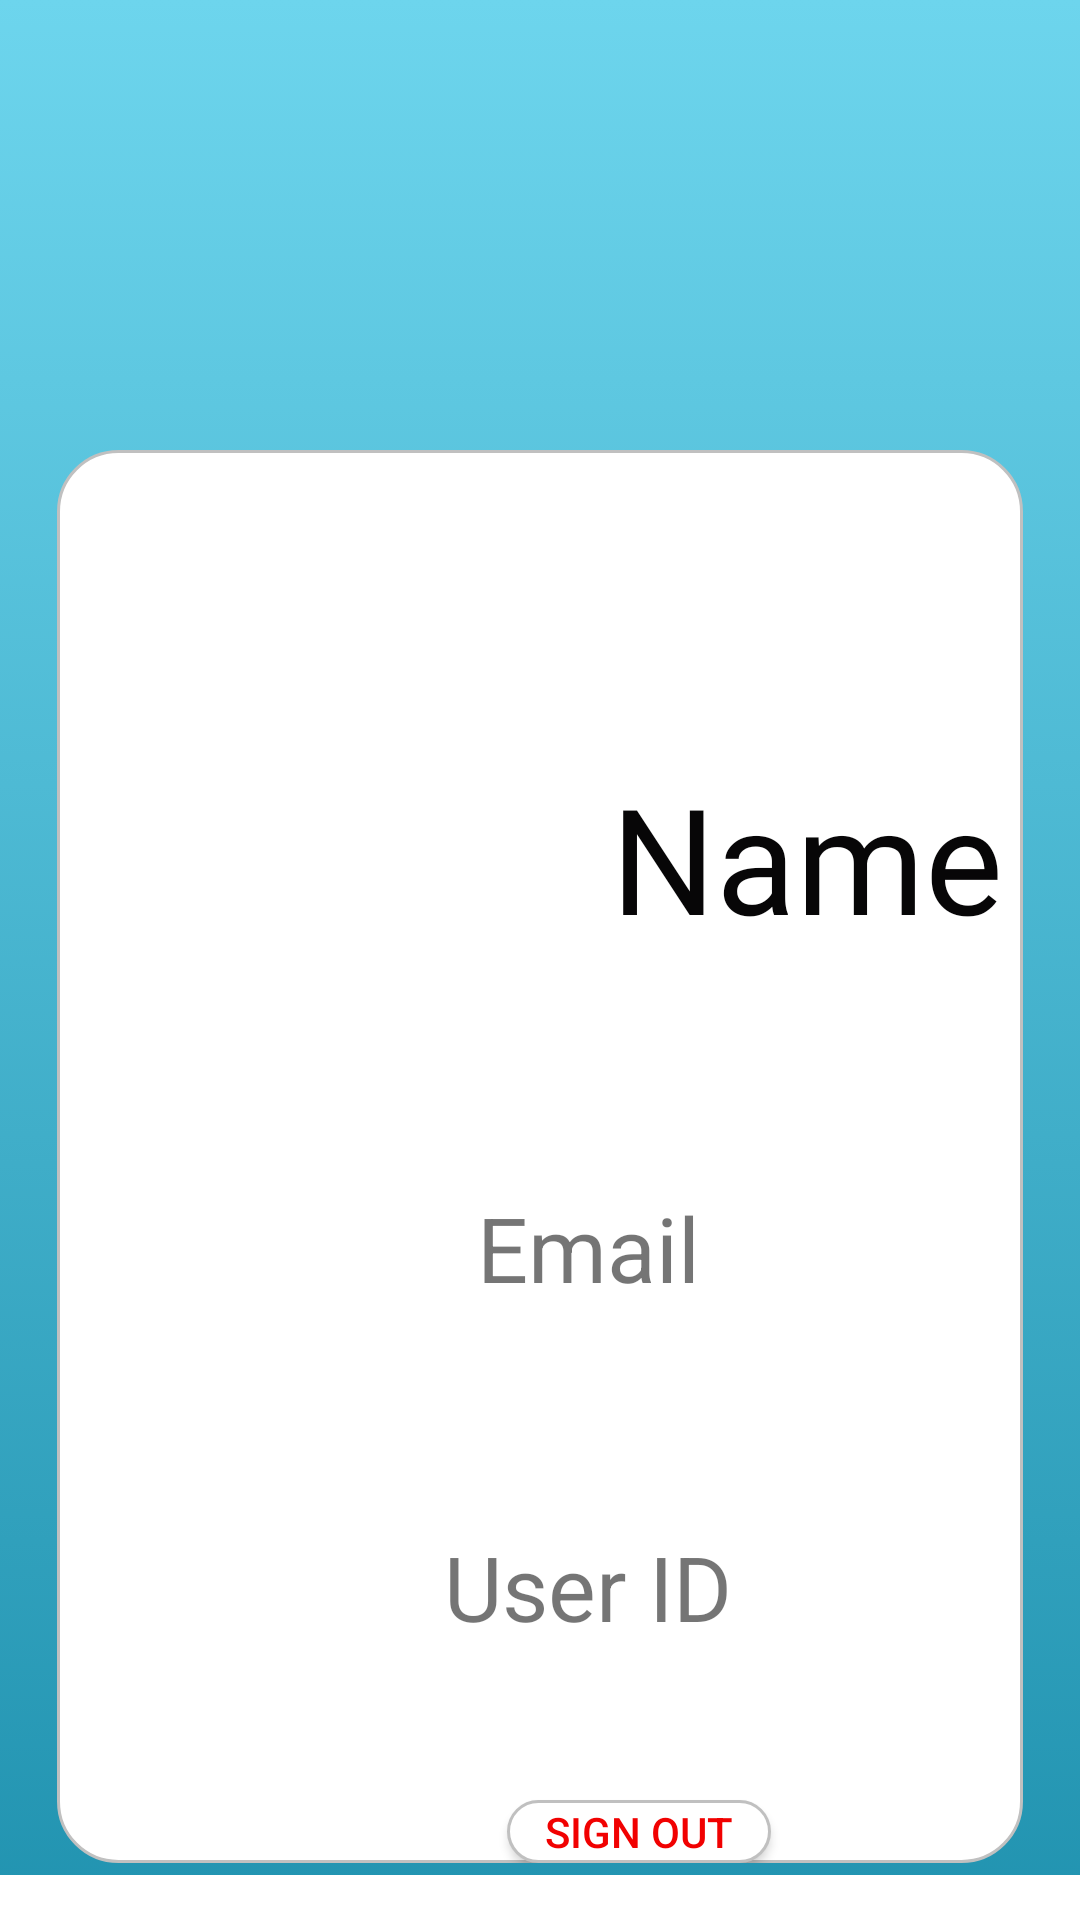

Reconstruct the res/layout file that produces this screen, plus the resources it refers to.
<!-- AndroidManifest.xml: application theme AppTheme -->
<!-- res/layout/fragment_profile.xml -->
<?xml version="1.0" encoding="utf-8"?>
<RelativeLayout xmlns:app="http://schemas.android.com/apk/res-auto"
    android:layout_width="match_parent"
    android:layout_height="match_parent"
    xmlns:android="http://schemas.android.com/apk/res/android"
    xmlns:tools="http://schemas.android.com/tools"
    tools:context=".activity.experimentActivity"
    android:background="@drawable/gradient_color"
    >

<RelativeLayout
    android:layout_width="match_parent"
    android:layout_height="195dp"
    android:background="@color/white"
    android:layout_marginTop="625dp"/>
<RelativeLayout
    android:layout_width="match_parent"
    android:layout_height="match_parent"
    android:layout_marginTop="150dp"
    android:background="@drawable/roundedcorners"
    android:layout_marginLeft="19dp"
    android:layout_marginStart="19dp"
    android:layout_marginBottom="19dp"
    android:layout_marginRight="19dp"
    android:layout_marginEnd="19dp">


    <TextView
        android:id="@+id/display_name12"
        style="@style/baloo"
        android:layout_width="198dp"
        android:layout_height="64dp"
        android:layout_alignParentStart="true"
        android:layout_alignParentLeft="true"
        android:layout_alignParentTop="true"
        android:layout_centerInParent="true"
        android:layout_marginStart="178dp"
        android:layout_marginLeft="178dp"
        android:layout_marginTop="103dp"
        android:gravity="center"
        android:text="Name"
        android:textColor="#070607"
        android:textSize="49sp" />

    <TextView
        android:id="@+id/display_email12"
        android:layout_width="match_parent"
        android:layout_height="88dp"
        android:layout_below="@id/display_name12"
       android:layout_marginTop="55dp"
        android:text="Email"
        android:gravity="center"
        android:layout_marginLeft="32dp"
        android:textSize="30sp"
        android:layout_marginStart="32dp" />

    <TextView
        android:id="@+id/display_id12"
        android:layout_width="match_parent"
        android:layout_height="88dp"
        android:gravity="center"
        android:layout_below="@id/display_email12"
        android:layout_marginStart="32dp"
        android:layout_marginLeft="32dp"
        android:layout_marginTop="25dp"
        android:text="User ID"
        android:textSize="30sp" />

    <ImageView
        android:id="@+id/display_profile12"
        android:layout_width="161dp"
        android:layout_height="143dp"
        android:layout_alignParentStart="true"
        android:layout_alignParentLeft="true"
        android:layout_alignParentTop="true"
        android:layout_alignParentEnd="true"
        android:layout_alignParentRight="true"
        android:layout_alignParentBottom="true"
        android:layout_centerHorizontal="true"
        android:layout_marginStart="11dp"
        android:layout_marginLeft="11dp"
        android:layout_marginTop="69dp"
        android:layout_marginEnd="201dp"
        android:layout_marginRight="201dp"
        android:layout_marginBottom="392dp"
        app:srcCompat="@drawable/ic_action_person" />

    <Button
        android:id="@+id/Logout1"
        android:layout_width="wrap_content"
        android:layout_height="100dp"
        android:text="Sign out"
        android:textColor="#F10101"
        android:background="@drawable/roundedcorners"
        android:layout_marginTop="450dp"
        android:layout_marginLeft="150dp"
        android:layout_marginStart="150dp" />
</RelativeLayout>
</RelativeLayout>
<!-- resources referenced by this layout -->
<resources>
  <color name="white">#FFFFFF</color>
  <!-- drawable gradient_color (drawable) -->
  <?xml version="1.0" encoding="utf-8"?>
  <selector xmlns:android="http://schemas.android.com/apk/res/android">
      <item>
          <shape>
              <gradient
                  android:startColor="#2193b0"
              android:endColor="#6dd5ed"
              android:angle="90"/>
          </shape>
      </item>
  </selector>
  <!-- drawable roundedcorners (drawable) -->
  <?xml version="1.0" encoding="utf-8"?>
  <shape xmlns:android="http://schemas.android.com/apk/res/android">
  <solid android:color="#ffffff" />
  <stroke
      android:width="1dip"
      android:color="#C0C0C0" />
  <corners
      android:bottomLeftRadius="20dp"
      android:bottomRightRadius="20dp"
      android:topLeftRadius="20dp"
      android:topRightRadius="20dp">
  
  </corners>
  </shape>
  <style name="baloo" parent="android:Widget.TextView">
          <item name="android:fontFamily">@font/baloo</item>
      </style>
  <style name="AppTheme" parent="Theme.AppCompat.Light.DarkActionBar">
          
          <item name="colorPrimary">@color/colorPrimary</item>
          <item name="colorPrimaryDark">@color/colorPrimaryDark</item>
          <item name="colorAccent">@color/colorAccent</item>
          
          <item name="android:windowActivityTransitions">true</item>
  
          
          <item name="android:windowEnterTransition">@transition/slide_out_right</item>
          <item name="android:windowExitTransition">@transition/slide_out_left</item>
      </style>
  <color name="colorPrimary">#6200EE</color>//toolbar color
  <color name="colorPrimaryDark">#3700B3</color>
  <color name="colorAccent">#03DAC5</color>
</resources>
